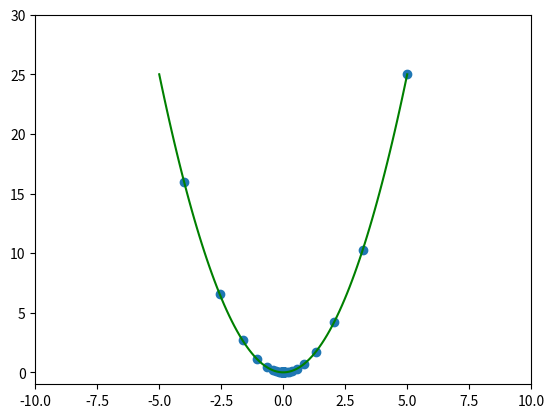

Generate this figure with matplotlib:
from matplotlib import pyplot as plt
import random
import numpy as np
def y(x):
    return x**2
def dy(x):
    return 2*x
xs = np.linspace(-5,5,100) 
ys = xs**2
plt.plot(xs,ys, 'g')
x = [5]
a = 0.9
y=[x[0]**2]
for i in range(1000):
    x.append(x[-1]-a*dy(x[-1]))
    y.append(x[-1]**2)
    if -1e-6<x[-1]<1e-6:
        print(i)
        break
plt.scatter(x,y)
# print(x)
# print(y)
plt.axis([-10,10,-1,30])
plt.show()
